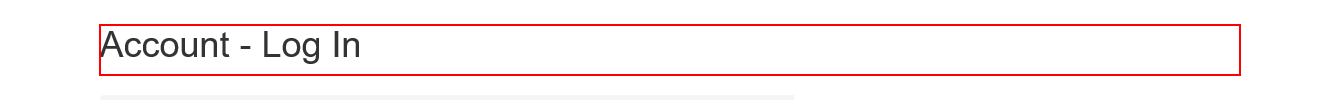
Task: Robotic Enterprise Framework
Workflow: System1_Login

Step 1: find the heading

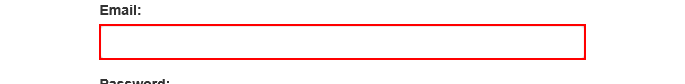
Step 2 [then]: type [System1_UserName.ToString] into the text box 'email' in window 'ACME System 1 - Account - Log In'

Step 3: type a value into the text box 'password' in window 'ACME System 1 - Account - Log In' (no picture)

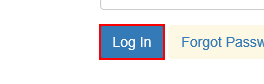
Step 4: click on the button in window 'ACME System 1 - Account - Log In'

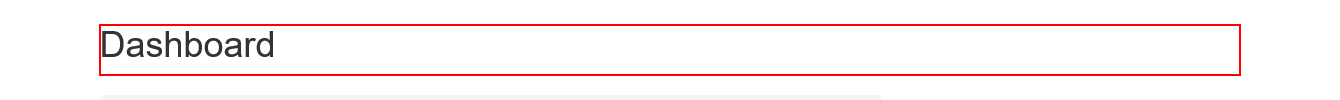
Step 5: find the heading
